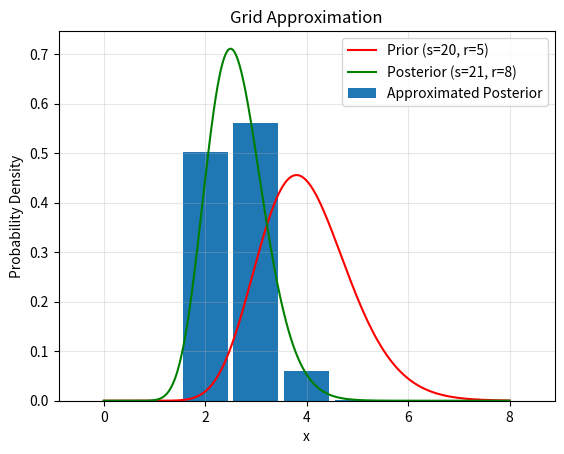

This figure's Python source:
import numpy as np
from scipy import stats
from matplotlib import pyplot as plt

# Change this to complete task a and b separately.
steps = 9
end_point = 8


# Set up the known prior and the analytical posterior
s_prior = 20
r_prior = 5

samples = np.array([0, 1, 0])
n = len(samples)
outcome = np.sum(samples)

s_posterior = s_prior + outcome
r_posterior = r_prior + n

x = np.linspace(0, end_point, 1000)
y_prior = stats.gamma.pdf(x, s_prior, scale=(1 / r_prior))
y_posterior = stats.gamma.pdf(x, s_posterior, scale=(1 / r_posterior))

# Set up the grid approximation
grid_lamda = np.linspace(0, end_point, steps)
grid_prior = stats.gamma.pdf(grid_lamda, s_prior, scale=(1 / r_prior))

grid_likelihood = np.power(grid_lamda, outcome) * np.exp(-n*grid_lamda)

grid_posterior = grid_prior * grid_likelihood
grid_posterior /= np.sum(grid_posterior)

# Only to display density instead of probability
delta = steps / end_point
grid_posterior *= delta

# Plot the results
plt.figure()
plt.plot(x, y_prior, "r-", label=f'Prior (s={s_prior}, r={r_prior})')
plt.plot(x, y_posterior, "g-", label=f'Posterior (s={s_posterior}, r={r_posterior})')
plt.bar(grid_lamda, grid_posterior, width=(1/delta), label='Approximated Posterior')
plt.title('Grid Approximation')
plt.xlabel('x')
plt.ylabel('Probability Density')
plt.legend()
plt.grid(True, alpha=0.3)
plt.show()
